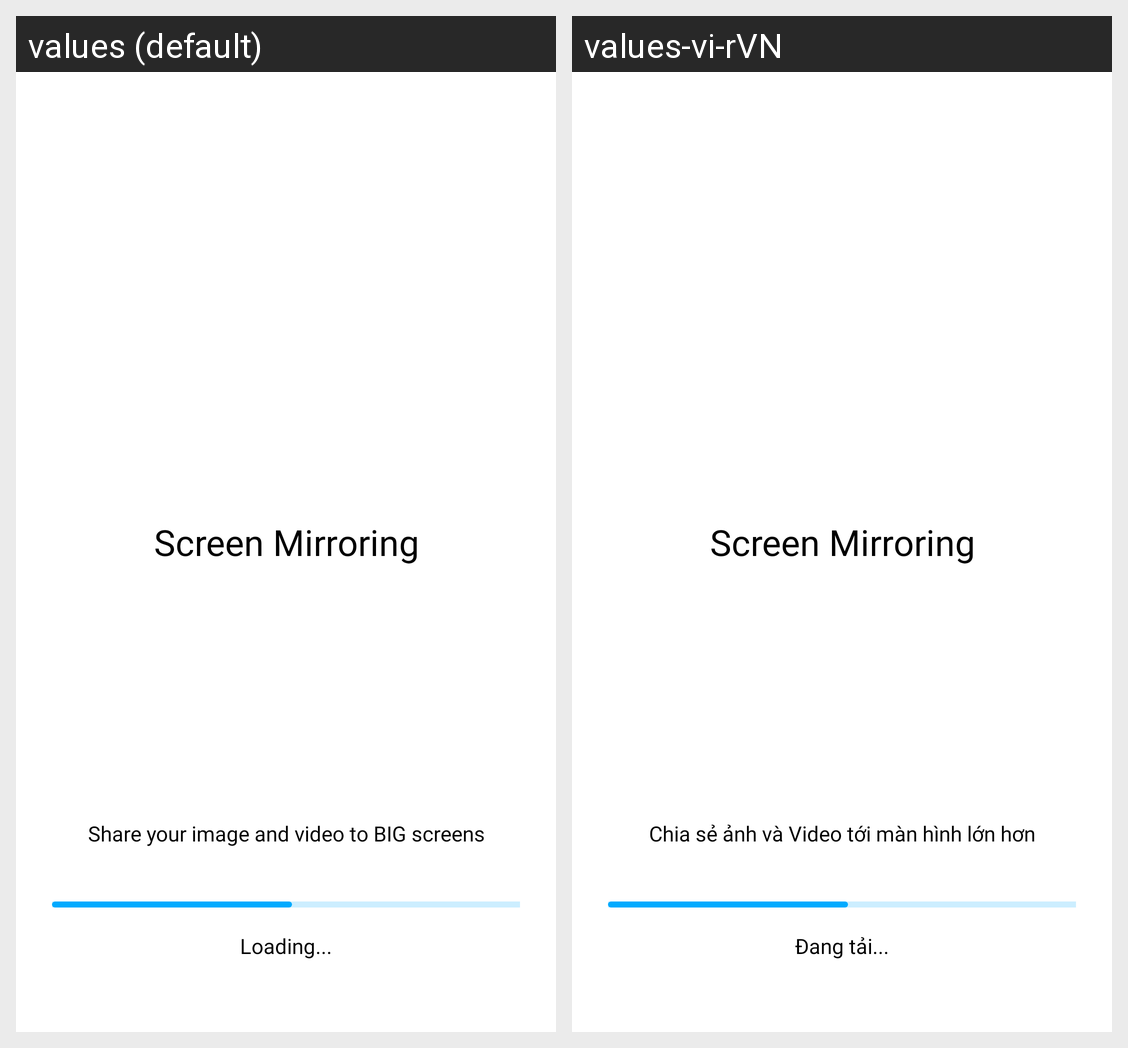

The same Android screen rendered under two of its app's locales, left to right. List the strings drawn on it with the default value and each locale's translation.
Android screen res/layout/activity_splash.xml rendered under 2 locales, left to right: values (default), values-vi-rVN. Device: Nexus 5 (rendered at 1080×1920; each locale shown at half size, 540×960, under a caption strip naming it); theme SplashTheme.
Strings drawn on this screen, with the default value and each locale's value (text and hints the layout hard-codes, and strings that could not be matched under every locale, appear in the picture but are not listed):

app_name
  values: Screen Mirroring
  values-vi-rVN: Screen Mirroring  [not translated; the default value is used]

share_your_image_and_video_to_big_screens
  values: Share your image and video to BIG screens
  values-vi-rVN: Chia sẻ ảnh và Video tới màn hình lớn hơn

loading_splash
  values: Loading...
  values-vi-rVN: Đang tải...
